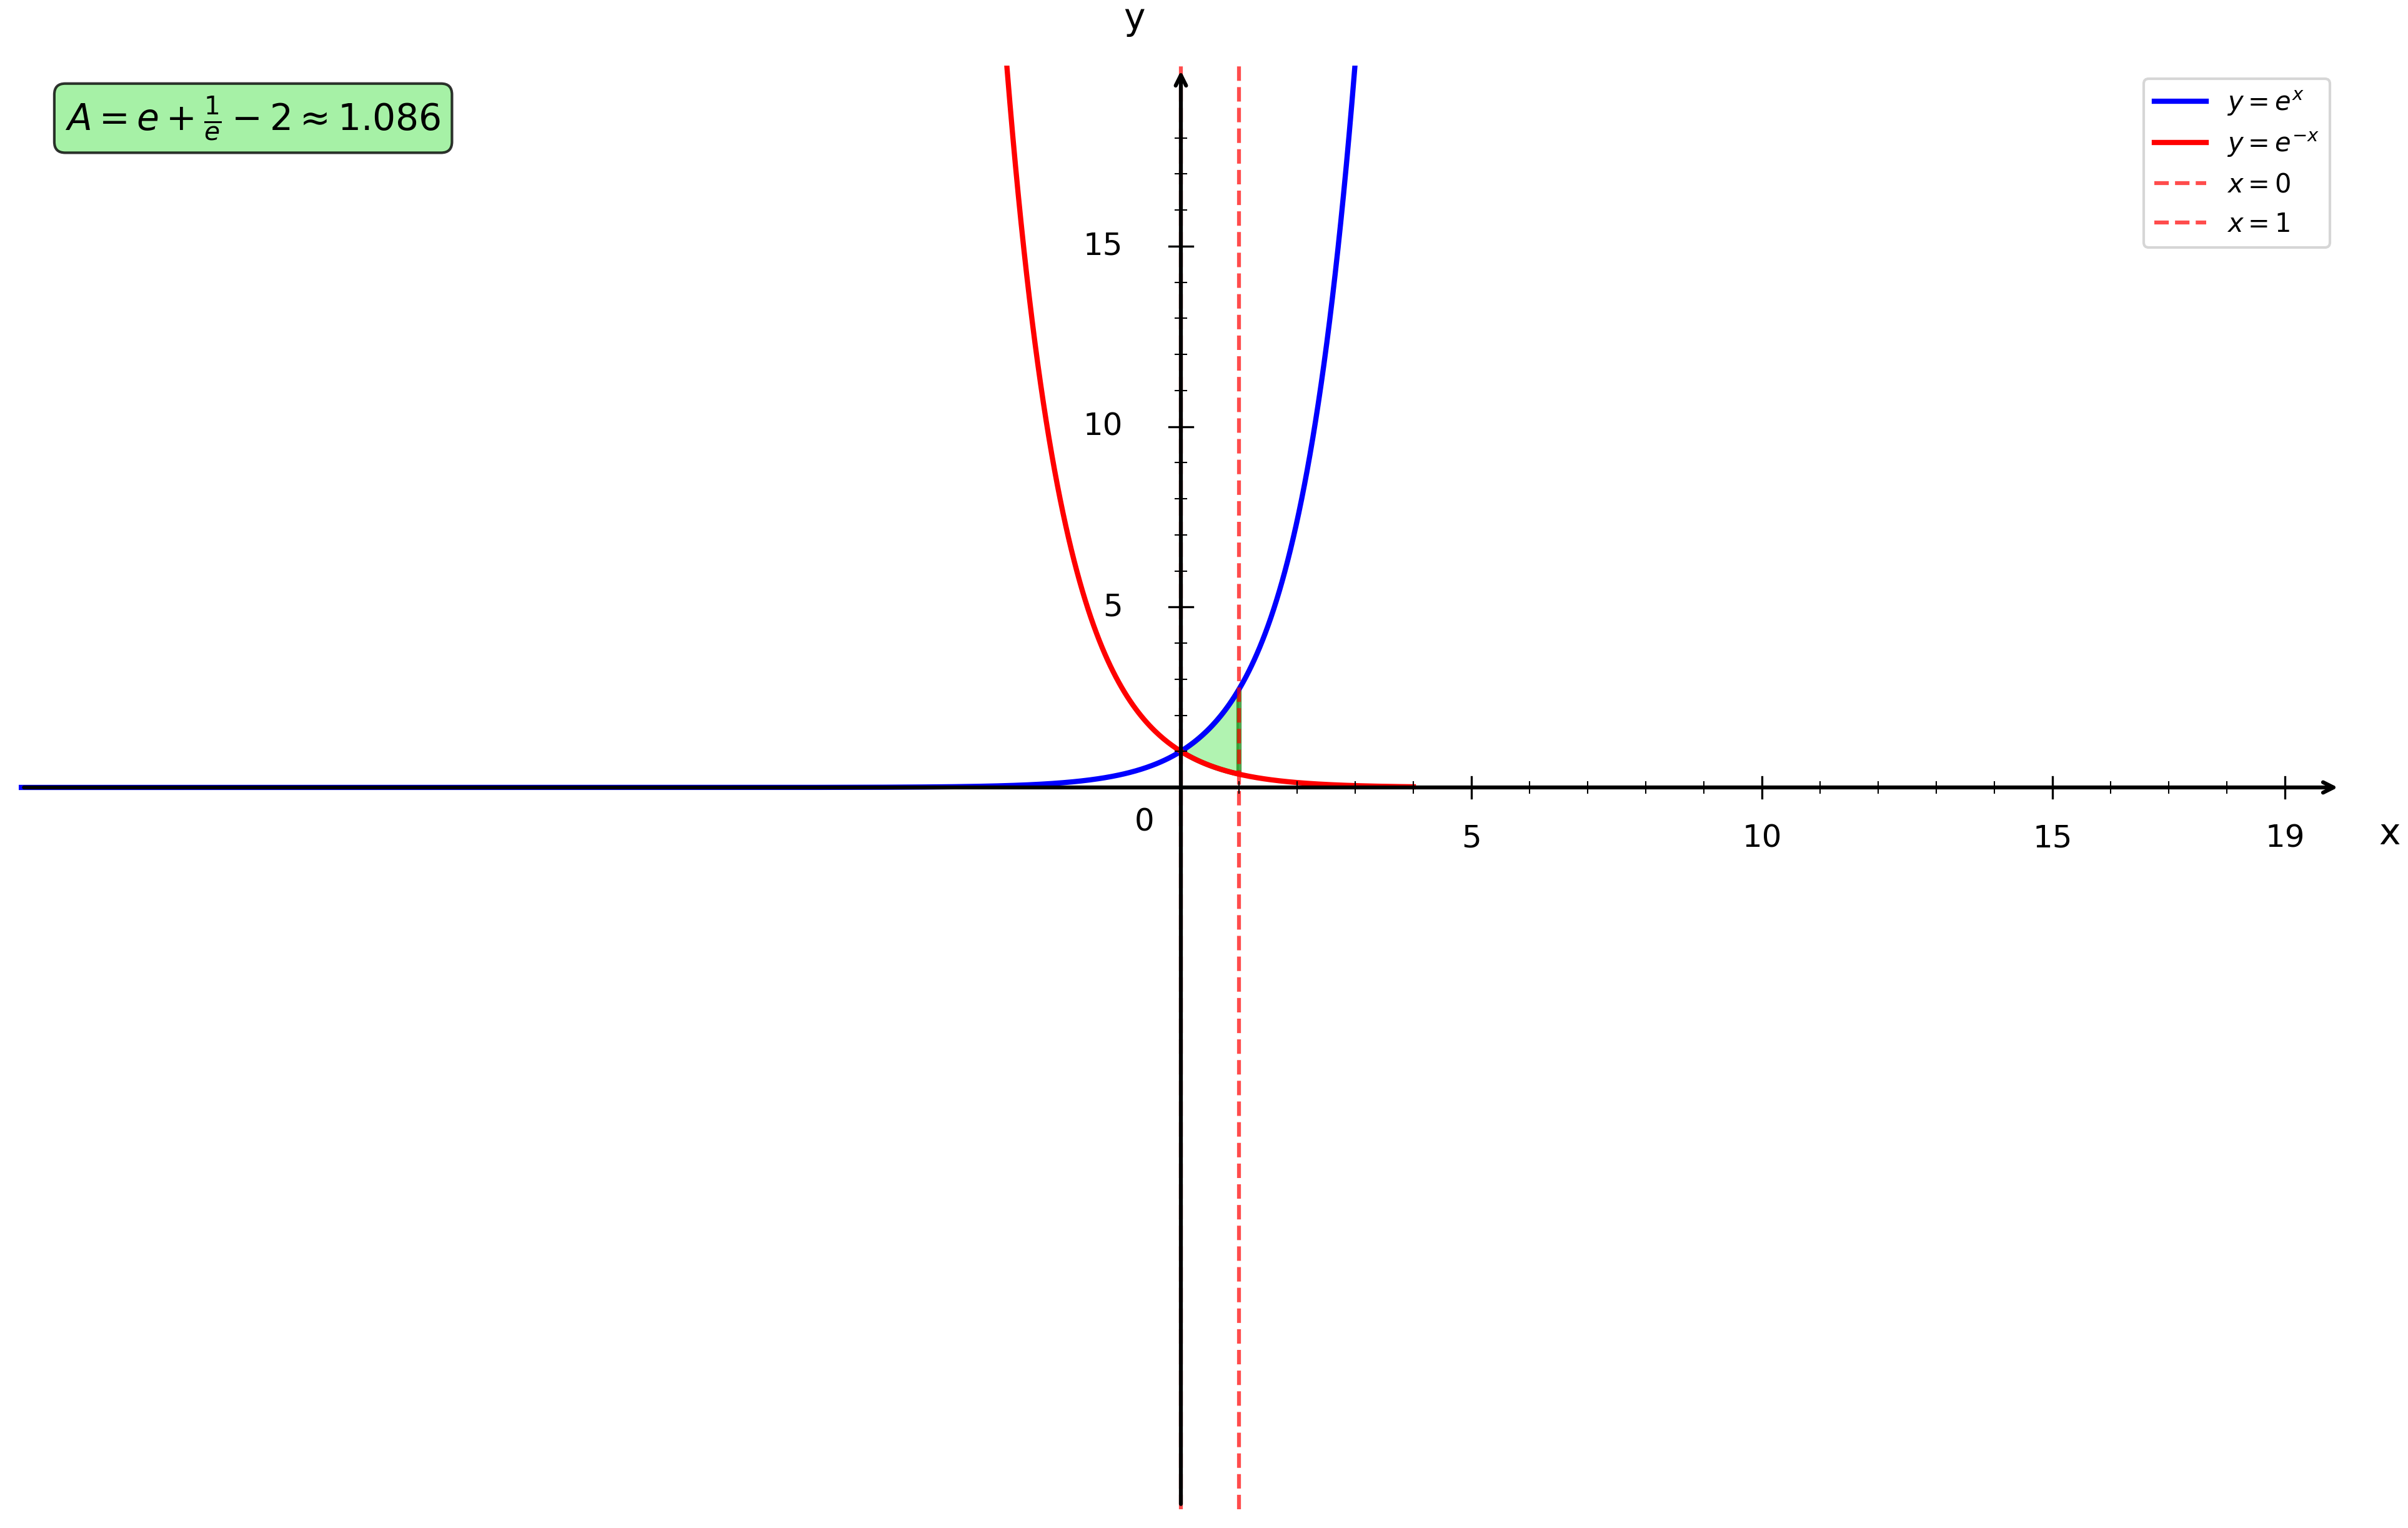

This chart was generated by the following Python code:
import numpy as np
import matplotlib.pyplot as plt
from matplotlib.patches import Polygon

plt.figure(figsize=(16, 10))
ax = plt.gca()

# Fonctions
def f1(x):
    return np.exp(x)

def f2(x):
    return np.exp(-x)

# Bornes d'intégration
a = 0
b = 1

# Intervalles
x1 = np.linspace(-20, 4, 1000)

# Courbes
plt.plot(x1, f1(x1), 'b-', linewidth=2, label=r'$y = e^x$')
plt.plot(x1, f2(x1), 'r-', linewidth=2, label=r'$y = e^{-x}$')

# Remplissage de l'aire entre les courbes
x_fill = np.linspace(a, b, 100)
y1_fill = f1(x_fill)
y2_fill = f2(x_fill)

# Création du polygone pour l'aire entre les courbes
vertices = list(zip(x_fill, y1_fill)) + list(zip(x_fill[::-1], y2_fill[::-1]))
polygon = Polygon(vertices, facecolor='lightgreen', alpha=0.7, edgecolor='green', linewidth=2)
ax.add_patch(polygon)

# Droites verticales aux bornes
plt.axvline(x=a, color='red', linestyle='--', linewidth=1.5, alpha=0.7, label='$x = 0$')
plt.axvline(x=b, color='red', linestyle='--', linewidth=1.5, alpha=0.7, label='$x = 1$')

# Limites
plt.xlim(-20, 20)
plt.ylim(-20, 20)

# Désactiver ticks automatiques
ax.set_xticks([])
ax.set_yticks([])

# Supprimer spines
for spine in ax.spines.values():
    spine.set_visible(False)

# Tracer les axes avec flèches
ax.annotate("", xy=(20, 0), xytext=(-20, 0),
            arrowprops=dict(arrowstyle="->", color="black", linewidth=1.5))
ax.annotate("", xy=(0, 20), xytext=(0, -20),
            arrowprops=dict(arrowstyle="->", color="black", linewidth=1.5))

# Texte "0"
ax.text(-0.8, -1.2, '0', fontsize=12)

# Graduation manuelle
xticks_major = [5, 10, 15, 19]
yticks_major = [5, 10, 15, 19]

# Axe X grandes graduations
for x in xticks_major:
    ax.plot([x, x], [-0.3, 0.3], color="black", linewidth=0.8)
    ax.text(x, -1.0, str(x), ha='center', va='top', fontsize=12)

# Axe Y grandes graduations
for y in yticks_major:
    if y < 19:
        ax.plot([-0.2, 0.2], [y, y], color="black", linewidth=0.8)
        ax.text(-1.0, y, str(y), ha='right', va='center', fontsize=12)

# Petites graduations intermédiaires
for x in range(1, 20):
    if x not in xticks_major:
        ax.plot([x, x], [-0.15, 0.15], color="black", linewidth=0.5)

for y in range(1, 20):
    if y not in yticks_major and y < 19:
        ax.plot([-0.1, 0.1], [y, y], color="black", linewidth=0.5)

# Labels
plt.xlabel('x', fontsize=14, labelpad=15)
plt.ylabel('y', fontsize=14, labelpad=15, rotation=0)
ax.xaxis.set_label_coords(1.02, 0.48)
ax.yaxis.set_label_coords(0.48, 1.02)

# Légende
plt.legend(fontsize=10, loc='upper right')

# Ajout du calcul de l'aire
aire = np.e + 1/np.e - 2
plt.text(0.02, 0.98, f'$A = e + \\frac{{1}}{{e}} - 2 \\approx {aire:.3f}$', 
         transform=plt.gca().transAxes, fontsize=14, fontweight='bold',
         bbox=dict(boxstyle='round', facecolor='lightgreen', alpha=0.8),
         verticalalignment='top')

# Sauvegarde
plt.savefig('/Users/anthonytabet/Desktop/OptiTABV2/OptiTAB/frontend/cours/graphe/applications_geometriques_question4.png', 
            dpi=300, bbox_inches='tight')
plt.show()

print("Graphique 'applications_geometriques_question4.png' créé avec succès!")
